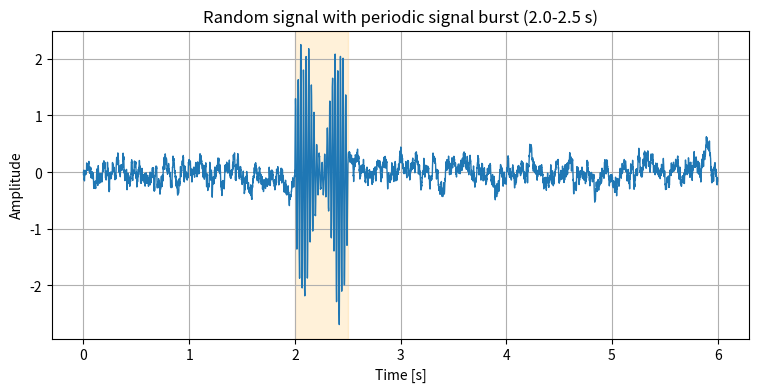
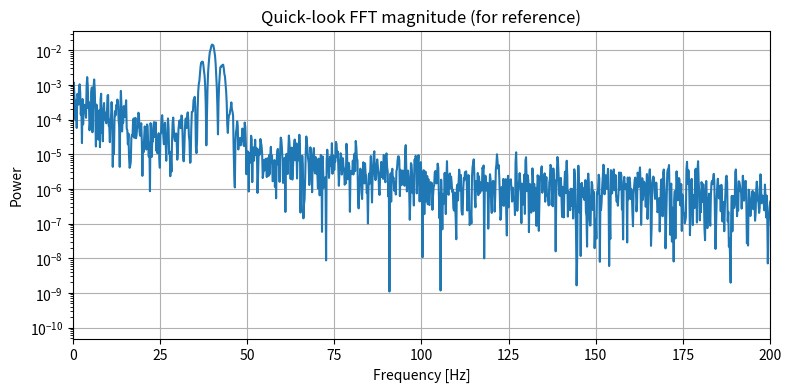
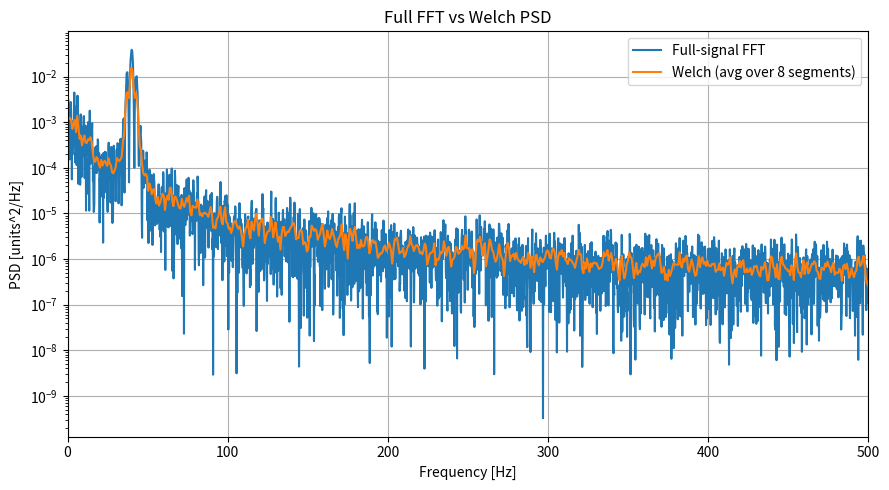
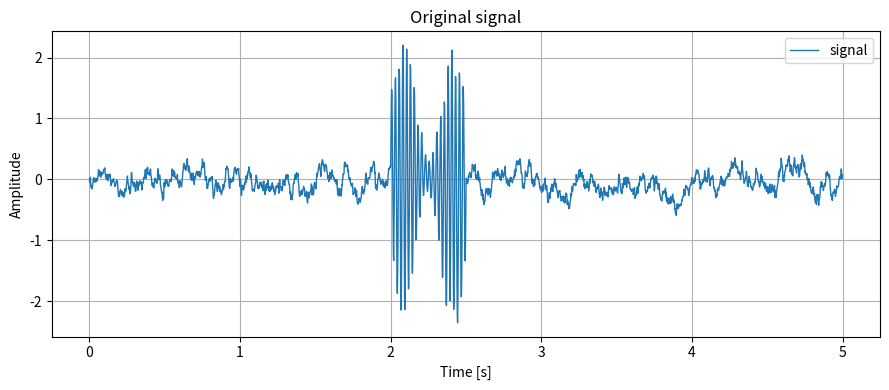
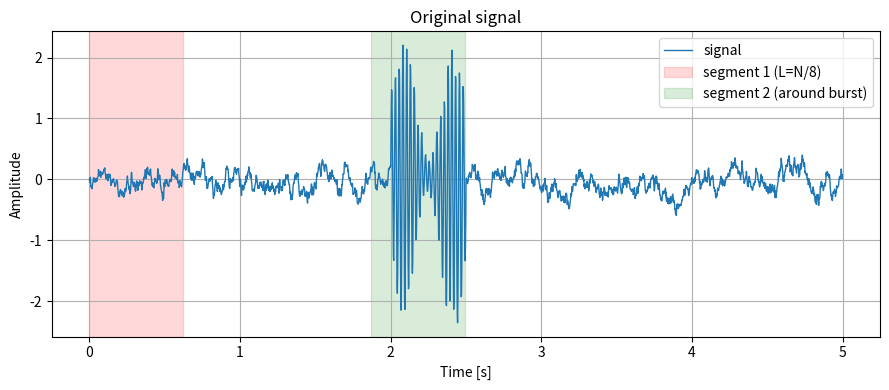
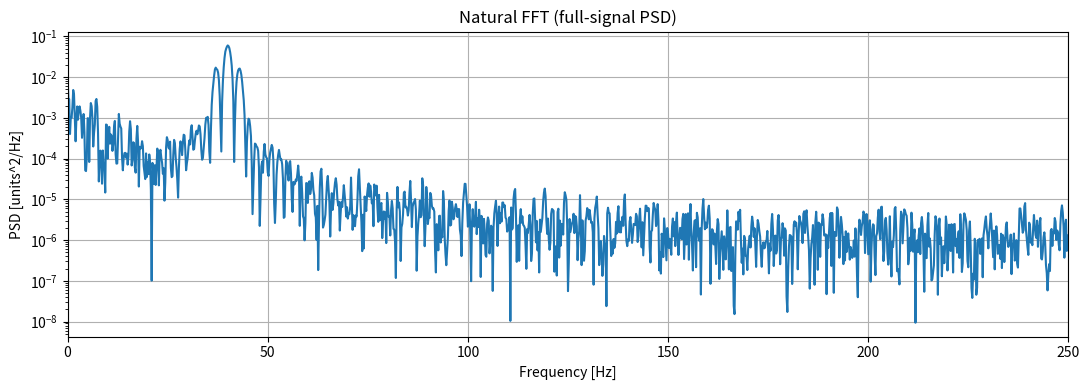
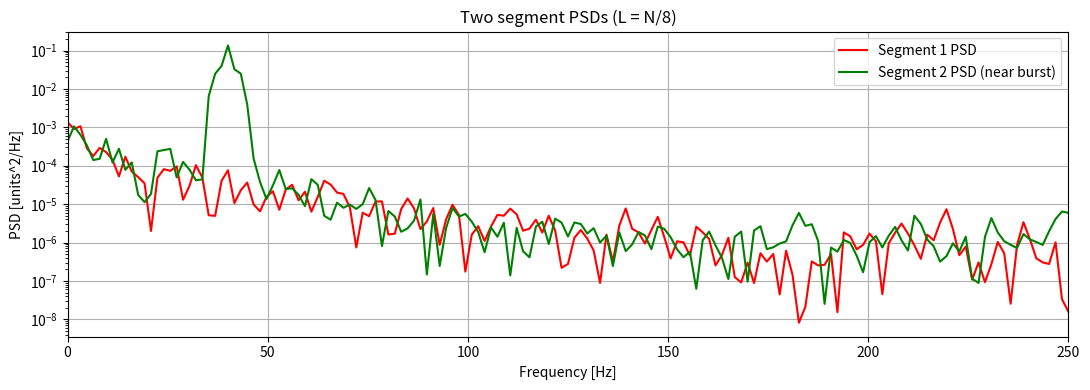
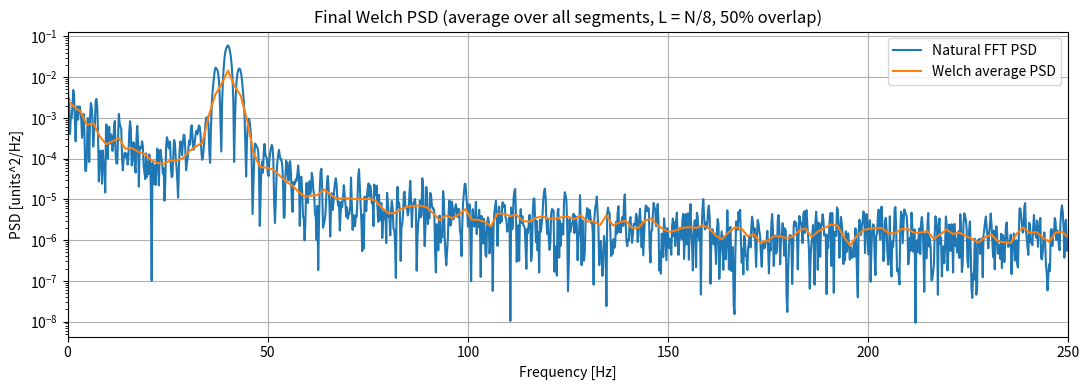

Here is the Python script that generated these plots, in order:
#!/usr/bin/env python3
# -*- coding: utf-8 -*-
"""
Created on Mon Sep  1 09:40:38 2025
@author: mauro_ghirardelli
"""

import numpy as np
import matplotlib.pyplot as plt
import pandas as pd

# ---- Parametri del segnale ----
fs = 1000                 # frequenza di campionamento [Hz]
T  = 6.0                  # durata totale [s]
N  = int(fs*T)
t  = np.arange(N)/fs

# Rumore di base (leggermente colorato tramite IIR semplice)
rng = np.random.default_rng(42)
white = rng.standard_normal(N)
alpha = 0.95
noise = np.zeros(N)
for i in range(1, N):
    noise[i] = alpha*noise[i-1] + (1-alpha)*white[i]

# ---- Burst periodico modulato ----
t1, t2 = 2.0, 2.5                      # intervallo in cui è attivo
burst = (t >= t1) & (t <= t2)

fc = 40.0                               # frequenza portante [Hz]
fm = 3.0                                # frequenza di modulazione [Hz]
A  = 1.2                                # ampiezza della portante
m  = 0.8                                # indice di modulazione

periodic = A * (1 + m*np.sin(2*np.pi*fm*t)) * np.sin(2*np.pi*fc*t)
periodic[~burst] = 0.0

# Envelope lenta che modifica il rumore durante il burst
mod_envelope = np.ones_like(t)
mod_envelope[burst] = 1.0 + 0.5*np.sin(2*np.pi*fm*t[burst])

# Segnale finale
signal = mod_envelope * noise + periodic

# ---- Salva dati opzionale ----
df = pd.DataFrame({"t_s": t, "signal": signal})
df.to_csv("random_signal_with_periodic_burst.csv", index=False)

# ---- Plots a schermo ----

# Segnale completo
plt.figure(figsize=(9, 4))
plt.plot(t, signal, linewidth=1)
plt.axvspan(t1, t2, alpha=0.15, color='orange')
plt.title(f"Random signal with periodic signal burst ({t1}-{t2} s)")
plt.xlabel("Time [s]")
plt.ylabel("Amplitude")
plt.grid(True)

"""
# Zoom
plt.figure(figsize=(11, 4))
plt.plot(t[burst], signal[burst], linewidth=1)
plt.title("Zoom on periodic, amplitude-modulated section")
plt.xlabel("Time [s]")
plt.ylabel("Amplitude")
plt.grid(True)
"""

# FFT
freqs = np.fft.rfftfreq(N, d=1/fs)
X = np.fft.rfft(signal * np.hanning(N))
PSD = (np.abs(X)**2) / (fs*N)

plt.figure(figsize=(9, 4))
plt.semilogy(freqs, PSD)
plt.title("Quick-look FFT magnitude (for reference)")
plt.xlabel("Frequency [Hz]")
plt.ylabel("Power")
plt.xlim(0, 200)
plt.grid(True)

plt.show()
#%%
import numpy as np
import matplotlib.pyplot as plt

# ---------- Assumo che hai già t, signal, fs ----------
N = len(signal)
M = 8           # numero segmenti
overlap = 0.5   # 50%

# calcola lunghezza segmento e step
L_float = N / (1 + (M-1)*(1-overlap))
L = int(np.floor(L_float))
L -= (L % 2)  # pari
step = int(L * (1 - overlap))
starts = [i*step for i in range(M)]
if starts[-1] + L > N:
    step = (N - L) // (M - 1)
    starts = [i*step for i in range(M)]

# finestra Hann per Welch
window = np.hanning(L)
U = (window**2).sum()  # normalizzazione

freqs = np.fft.rfftfreq(L, d=1/fs)
psd_segments = []

for s in starts:
    seg = signal[s:s+L]
    X = np.fft.rfft(window * seg)
    psd = (np.abs(X)**2) / (U * fs)
    psd_segments.append(psd)

psd_segments = np.array(psd_segments)
psd_welch = psd_segments.mean(axis=0)

# FFT dell'intero segnale
freqs_full = np.fft.rfftfreq(N, d=1/fs)
X_full = np.fft.rfft(np.hanning(N) * signal)
PSD_full = (np.abs(X_full)**2) / (fs * (np.hanning(N)**2).sum())

# ---------- Plot ----------
plt.figure(figsize=(9, 5))
plt.semilogy(freqs_full, PSD_full, label="Full-signal FFT")
plt.semilogy(freqs, psd_welch, label="Welch (avg over 8 segments)")
plt.title("Full FFT vs Welch PSD")
plt.xlabel("Frequency [Hz]")
plt.ylabel("PSD [units^2/Hz]")
plt.xlim(0, fs/2)
plt.legend()
plt.grid(True)
plt.tight_layout()
plt.show()

#%%
#!/usr/bin/env python3
# -*- coding: utf-8 -*-

import numpy as np
import matplotlib.pyplot as plt

# ========== Generazione segnale d'esempio (commenta se hai già t, signal, fs) ==========
fs = 500     # Hz
T  = 5.0      # s
N  = int(fs*T)
t  = np.arange(N)/fs

# rumore leggermente colorato
rng = np.random.default_rng(42)
white = rng.standard_normal(N)
alpha = 0.95
noise = np.zeros(N)
for i in range(1, N):
    noise[i] = alpha*noise[i-1] + (1-alpha)*white[i]

# burst periodico AM
t1, t2 = 2.0, 2.5
burst = (t >= t1) & (t <= t2)
fc, fm, A, m = 40.0, 3.0, 1.2, 0.8  # portante, modulazione, ampiezza, indice
periodic = A*(1 + m*np.sin(2*np.pi*fm*t))*np.sin(2*np.pi*fc*t)
periodic[~burst] = 0.0
env = np.ones_like(t)
env[burst] = 1.0 + 0.5*np.sin(2*np.pi*fm*t[burst])  # leggera variazione del rumore nel burst
signal = env*noise + periodic
# ========================================================================================

# ========== Helper: PSD con finestra Hann e scala "corretta" in units^2/Hz ==========
def psd_hann(x, fs):
    N = len(x)
    w = np.hanning(N)
    U = np.sum(w**2)  # potenza della finestra per la normalizzazione
    X = np.fft.rfft(w * x)
    freqs = np.fft.rfftfreq(N, d=1/fs)
    PSD = (np.abs(X)**2) / (U * fs)
    return freqs, PSD

# ========== FFT “naturale” (intero segnale) ==========
freqs_full, PSD_full = psd_hann(signal, fs)

# ========== Parametri Welch: L = N/8, overlap 50% ==========
M_target = 8
L = N // 8
L -= (L % 2)             # pari
overlap = 0.5
step = int(L * (1 - overlap))  # con 50% -> L/2
if step < 1:
    step = 1

starts = []
s = 0
while s + L <= N:
    starts.append(s)
    s += step

# ========== Scegliamo due segmenti da visualizzare (uno all'inizio, uno sul burst) ==========
# primo segmento
idx_seg1 = 0

# segmento che contiene il centro del burst
t_mid = 0.5*(t1 + t2)
idx_mid = int(np.clip(int(t_mid*fs) - L//2, 0, N-L))
# trova l'indice in 'starts' più vicino a idx_mid
idx_seg2 = min(range(len(starts)), key=lambda k: abs(starts[k] - idx_mid))

# ========== Calcolo PSD per TUTTI i segmenti, e media Welch ==========
freqs_seg = np.fft.rfftfreq(L, d=1/fs)
psd_segments = []
for s0 in starts:
    seg = signal[s0:s0+L]
    _, psd = psd_hann(seg, fs)
    psd_segments.append(psd)
psd_segments = np.array(psd_segments)
PSD_welch = psd_segments.mean(axis=0)

# ========== PSD dei due segmenti scelti ==========
seg1 = signal[starts[idx_seg1]:starts[idx_seg1]+L]
seg2 = signal[starts[idx_seg2]:starts[idx_seg2]+L]
freqs_s, PSD_seg1 = psd_hann(seg1, fs)
_,       PSD_seg2 = psd_hann(seg2, fs)

# ========== PLOT 1: Segnale con burst e finestre dei due segmenti selezionati ==========
plt.figure(figsize=(9, 4))
plt.plot(t, signal, linewidth=1, label="signal")
#plt.axvspan(t1, t2, alpha=0.18, label="burst window")
# finestre segmenti
t_seg1_start = starts[idx_seg1]/fs
t_seg1_end   = (starts[idx_seg1]+L)/fs
t_seg2_start = starts[idx_seg2]/fs
t_seg2_end   = (starts[idx_seg2]+L)/fs

plt.title("Original signal")
plt.xlabel("Time [s]"); plt.ylabel("Amplitude")
plt.grid(True); plt.legend(loc="upper right")
plt.tight_layout()
#%%
plt.figure(figsize=(9, 4))
plt.plot(t, signal, linewidth=1, label="signal")
#plt.axvspan(t1, t2, alpha=0.18, label="burst window")
# finestre segmenti
t_seg1_start = starts[idx_seg1]/fs
t_seg1_end   = (starts[idx_seg1]+L)/fs
t_seg2_start = starts[idx_seg2]/fs
t_seg2_end   = (starts[idx_seg2]+L)/fs
plt.axvspan(t_seg1_start, t_seg1_end, alpha=0.15,color='red', label=f"segment 1 (L=N/8)")
plt.axvspan(t_seg2_start, t_seg2_end, alpha=0.15,color='green', label=f"segment 2 (around burst)")
plt.title("Original signal")
plt.xlabel("Time [s]"); plt.ylabel("Amplitude")
plt.grid(True); plt.legend(loc="upper right")
plt.tight_layout()

#%%
# ========== PLOT 2: FFT naturale (intero segnale) ==========
plt.figure(figsize=(11, 4))
plt.semilogy(freqs_full, PSD_full)
plt.title("Natural FFT (full-signal PSD)")
plt.xlabel("Frequency [Hz]"); plt.ylabel("PSD [units^2/Hz]")
plt.xlim(0, fs/2); plt.grid(True); plt.tight_layout()

#%%
# ========== PLOT 3: Le due FFT (PSD) dei segmenti selezionati ==========
plt.figure(figsize=(11, 4))
plt.semilogy(freqs_s, PSD_seg1,color='red', label="Segment 1 PSD")
plt.semilogy(freqs_s, PSD_seg2,color='green', label="Segment 2 PSD (near burst)")
plt.title("Two segment PSDs (L = N/8)")
plt.xlabel("Frequency [Hz]"); plt.ylabel("PSD [units^2/Hz]")
plt.xlim(0, fs/2); plt.grid(True); plt.legend(); plt.tight_layout()
#%%
# ========== PLOT 4: Welch finale (media di tutti i segmenti) ==========
plt.figure(figsize=(11, 4))
plt.semilogy(freqs_full, PSD_full, label="Natural FFT PSD")
plt.semilogy(freqs_seg, PSD_welch, label="Welch average PSD")
plt.title("Final Welch PSD (average over all segments, L = N/8, 50% overlap)")
plt.xlabel("Frequency [Hz]"); plt.ylabel("PSD [units^2/Hz]")
plt.xlim(0, fs/2); plt.grid(True); plt.legend(); plt.tight_layout()

plt.show()

# ---------- Stampa informazioni utili ----------
print(f"N={N}, fs={fs} Hz | segment length L={L}, step={step}, segments total={len(starts)}")
print(f"Shown segments: idx1={idx_seg1} (samples {starts[idx_seg1]}–{starts[idx_seg1]+L-1}), "
      f"idx2={idx_seg2} (samples {starts[idx_seg2]}–{starts[idx_seg2]+L-1})")



